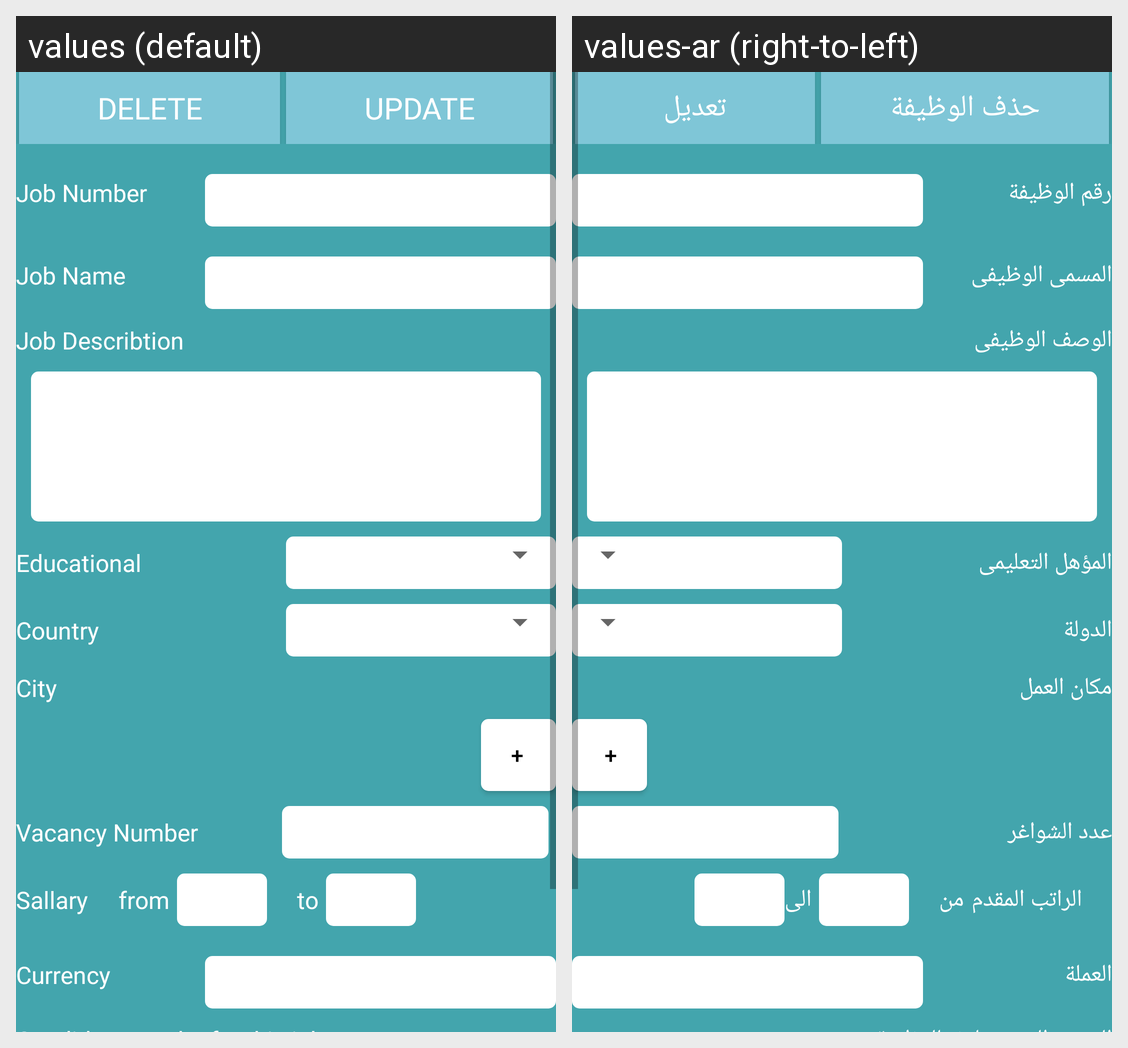

This grid shows one Android layout under two languages. Give, for every string resource on the screen, its name, the default text and each shown locale's text.
Android screen res/layout/content_jobs_info.xml rendered under 2 locales, left to right: values (default), values-ar (right-to-left). Device: Nexus 5 (rendered at 1080×1920; each locale shown at half size, 540×960, under a caption strip naming it); theme AppTheme.
Strings drawn on this screen, with the default value and each locale's value (text and hints the layout hard-codes, and strings that could not be matched under every locale, appear in the picture but are not listed):

delete_job
  values: Delete
  values-ar: حذف الوظيفة

update
  values: Update
  values-ar: تعديل

job_number
  values: Job Number
  values-ar: رقم الوظيفة

job_name
  values: Job Name
  values-ar: المسمى الوظيفى

job_describtion
  values: Job Describtion
  values-ar: الوصف الوظيفى

Educational_qualification
  values: Educational
  values-ar: المؤهل التعليمى

country
  values: Country
  values-ar: الدولة

job_place
  values: City
  values-ar: مكان العمل

vacancy
  values: Vacancy Number
  values-ar: عدد الشواغر

job_sallary
  values: Sallary
  values-ar: الراتب المقدم

from
  values: from
  values-ar: من

to
  values: to
  values-ar: الى

currency
  values: Currency
  values-ar: العملة
